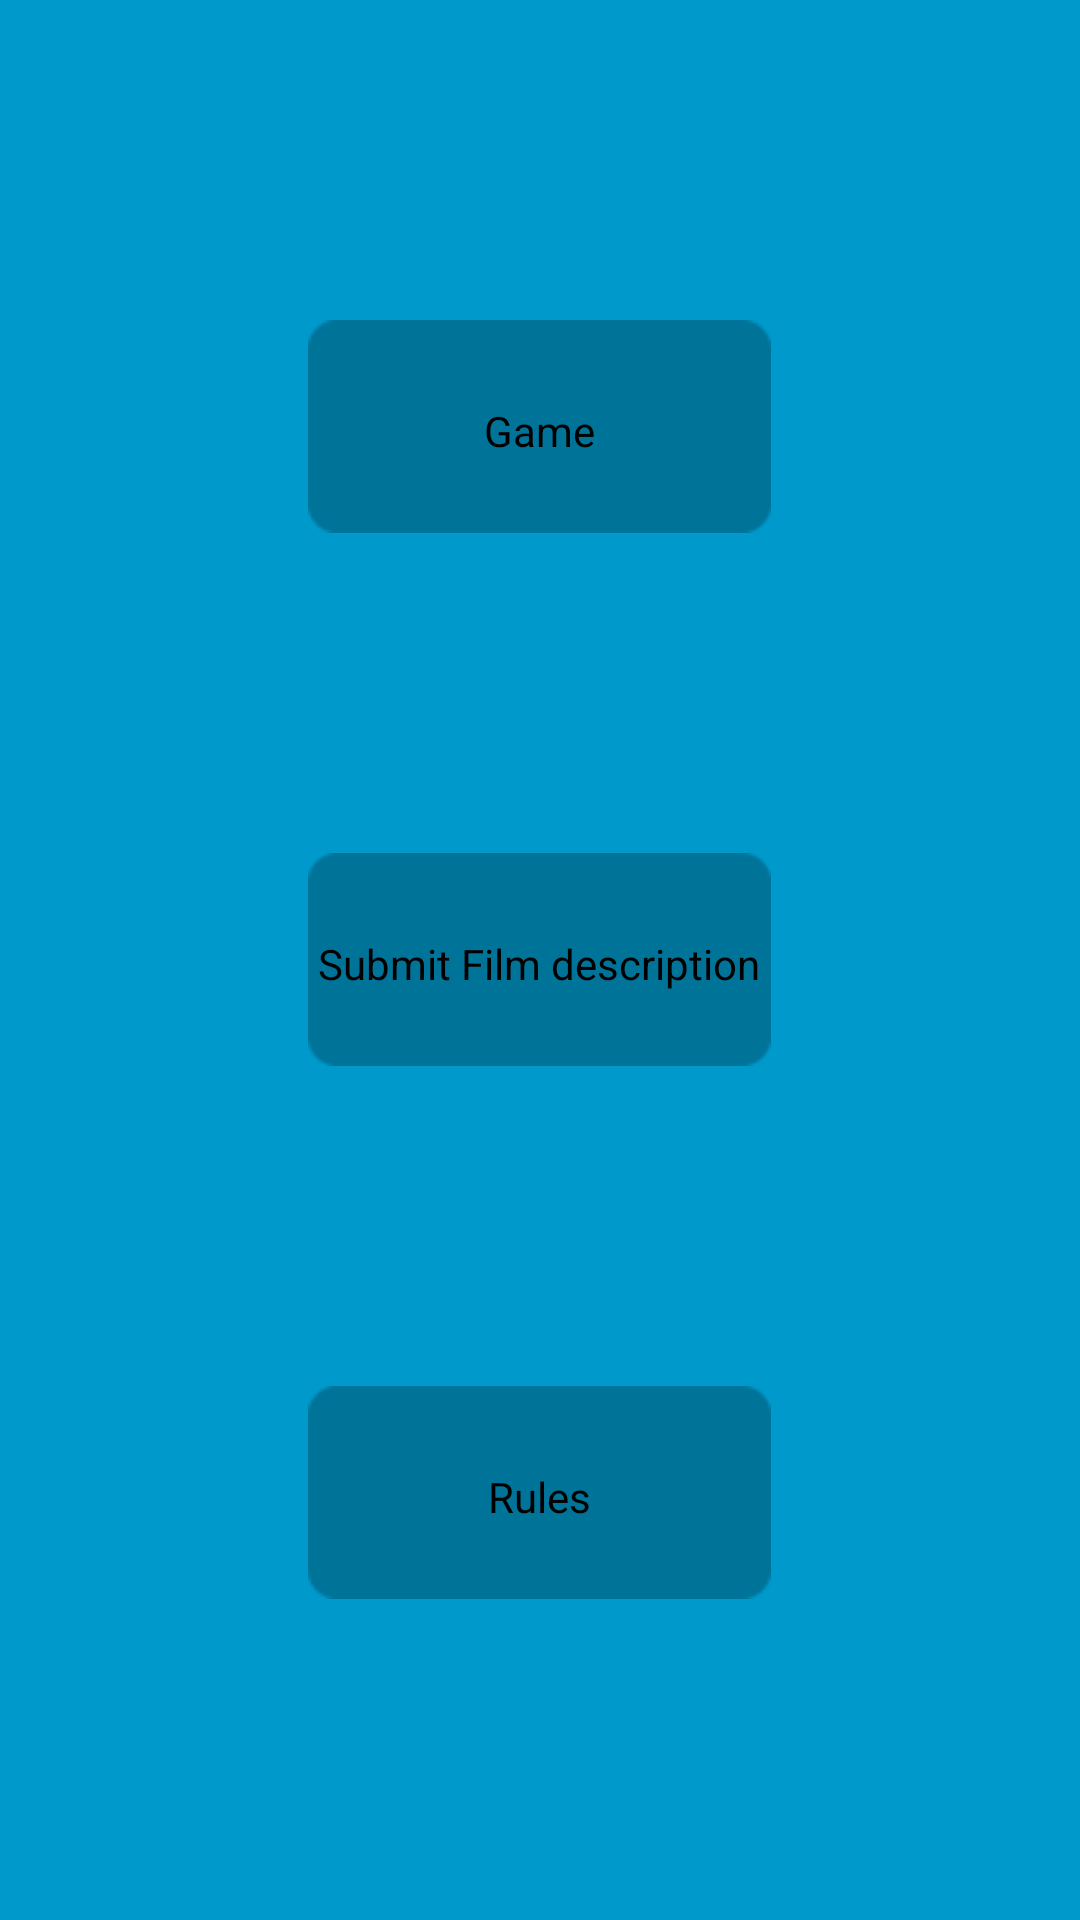

Produce the Android XML layout that renders to this screen, including the resource entries it uses.
<!-- AndroidManifest.xml: activity theme FullscreenTheme -->
<!-- res/layout/activity_home_page.xml -->
<?xml version="1.0" encoding="utf-8"?>
<LinearLayout
    android:id="@+id/fullscreen_content_controls"
    android:layout_width="match_parent"
    android:layout_height="match_parent"
    android:layout_gravity="center_horizontal"
    android:gravity="center_horizontal"
    android:background="#0099cc"
    android:orientation="vertical"
    tools:ignore="UselessParent"
    xmlns:android="http://schemas.android.com/apk/res/android"
    xmlns:tools="http://schemas.android.com/tools">

        <TextView
            android:layout_width="match_parent"
            android:layout_height="0dp"
            android:layout_weight="3"/>
    <LinearLayout
        android:layout_width="match_parent"
        android:layout_height="0dp"
        android:layout_weight="2"
        android:orientation="horizontal">

        <TextView
            android:layout_width="0dp"
            android:layout_height="match_parent"
            android:layout_weight="2"/>


        <Button android:id="@+id/game_button" style="@style/ButtonHome"
                android:layout_width="0dp" android:layout_height="match_parent"
                android:layout_weight="3" android:text="@string/button_game"
                android:background="@drawable/rectangle_arrondi_gris"/>

        <TextView
            android:layout_width="0dp"
            android:layout_height="match_parent"
            android:layout_weight="2"/>

    </LinearLayout>

    <TextView
            android:layout_width="match_parent"
            android:layout_height="0dp"
            android:layout_weight="3"/>

    <LinearLayout
        android:layout_width="match_parent"
        android:layout_height="0dp"
        android:layout_weight="2"
        android:orientation="horizontal">

        <TextView
            android:layout_width="0dp"
            android:layout_height="match_parent"
            android:layout_weight="2"/>

        <Button
            android:id="@+id/submitResponse_button"
            android:layout_width="0dp"
            android:layout_height="match_parent"
            android:layout_weight="3"
            style="@style/ButtonHome"
            android:text="@string/button_addResponse"
            android:background="@drawable/rectangle_arrondi_gris"
            />

        <TextView
            android:layout_width="0dp"
            android:layout_height="match_parent"
            android:layout_weight="2"/>

    </LinearLayout>
        <TextView
            android:layout_width="match_parent"
            android:layout_height="0dp"
            android:layout_weight="3"/>

    <LinearLayout
        android:layout_width="match_parent"
        android:layout_height="0dp"
        android:layout_weight="2"
        android:orientation="horizontal">

        <TextView
            android:layout_width="0dp"
            android:layout_height="match_parent"
            android:layout_weight="2"/>
        <Button
            android:id="@+id/rules_button"
            android:layout_width="0dp"
            android:layout_height="match_parent"
            android:layout_weight="3"
            style="@style/ButtonHome"
            android:text="@string/button_rules"
            android:background="@drawable/rectangle_arrondi_gris"
            />

        <TextView
            android:layout_width="0dp"
            android:layout_height="match_parent"
            android:layout_weight="2"/>

    </LinearLayout>
        <TextView
            android:layout_width="match_parent"
            android:layout_height="0dp"
            android:layout_weight="3"/>
</LinearLayout>
<!-- resources referenced by this layout -->
<resources>
  <!-- drawable rectangle_arrondi_gris: png bitmap (drawable, 467 bytes) -->
  <string name="button_addResponse">Submit Film description</string>
  <string name="button_game">Game</string>
  <string name="button_rules">Rules</string>
  <style name="ButtonHome">
          <item name="android:paddingLeft">2dp</item>
          <item name="android:paddingRight">2dp</item>
          <item name="android:paddingTop">5dp</item>
          <item name="android:paddingBottom">2dp</item>
          <item name="android:background">@color/blue</item>
      </style>
  <style name="FullscreenTheme" parent="android:Theme.NoTitleBar">
          <item name="android:windowContentOverlay">@null</item>
          <item name="android:windowBackground">@null</item>
          <item name="metaButtonBarStyle">@style/ButtonBar</item>
          <item name="metaButtonBarButtonStyle">@style/ButtonBarButton</item>
      </style>
  <color name="blue">#ffa4d1ff</color>
  <style name="ButtonBar">
          <item name="android:paddingLeft">2dp</item>
          <item name="android:paddingTop">5dp</item>
          <item name="android:paddingRight">2dp</item>
          <item name="android:paddingBottom">0dp</item>
          <item name="android:background">@android:drawable/bottom_bar</item>
      </style>
  <style name="ButtonBarButton" />
</resources>
